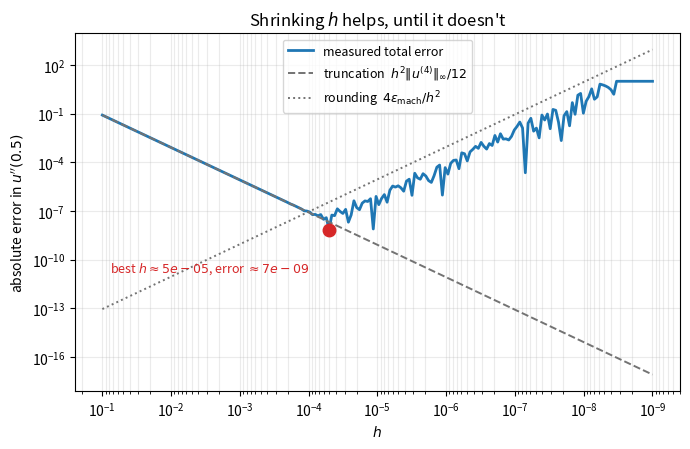

Source code (Python):
import numpy as np
import matplotlib.pyplot as plt
import scipy.sparse as sp
import scipy.sparse.linalg as spla

u = lambda x: np.sin(np.pi * x)
x0 = 0.5
exact = -np.pi**2                      # u''(0.5) for u = sin(pi x)

D_xx = lambda h: (u(x0 + h) - 2 * u(x0) + u(x0 - h)) / h**2

print(f"exact u''(0.5) = {exact:.8f}\n")
print(f"{'h':>8} {'D_xx^h u(0.5)':>16} {'error':>12} {'ratio':>8}")
prev = None
for h in [0.25, 0.125, 0.0625]:
    approx = D_xx(h)
    err = abs(approx - exact)
    ratio = "---" if prev is None else f"{prev / err:.3f}"
    print(f"{h:>8} {approx:>16.8f} {err:>12.4e} {ratio:>8}")
    prev = err

# The leading term of the error, h^2/12 * u''''(xi), predicts the h = 0.25 entry:
predicted = 0.25**2 / 12 * np.pi**4     # u'''' (0.5) = pi^4
print(f"\npredicted error at h = 0.25: {predicted:.4f}   observed: {abs(D_xx(0.25) - exact):.4f}")

eps = np.finfo(float).eps
hs = np.logspace(-1, -9, 200)
err = np.array([abs(D_xx(h) - exact) for h in hs])

trunc = hs**2 / 12 * np.pi**4           # ||u''''||_inf = pi^4
round_ = 4 * eps / hs**2                # ||u||_inf = 1

i = err.argmin()
print(f"measured minimum error {err[i]:.3e} at h = {hs[i]:.3e}")
print(f"eps_mach^(1/4)        = {eps**0.25:.3e}")
print(f"\nerror at h = 1e-2: {abs(D_xx(1e-2) - exact):.2e}")
print(f"error at h = 1e-6: {abs(D_xx(1e-6) - exact):.2e}")
print(f"error at h = 1e-8: {abs(D_xx(1e-8) - exact):.2e}   <- no correct digits left")

fig, ax = plt.subplots(figsize=(7, 4.6))

ax.loglog(hs, err, lw=2, label="measured total error")
ax.loglog(hs, trunc, "--", color="0.45", lw=1.4, label=r"truncation  $h^2\|u^{(4)}\|_\infty/12$")
ax.loglog(hs, round_, ":", color="0.45", lw=1.4, label=r"rounding  $4\varepsilon_{\rm mach}/h^2$")

ax.plot(hs[i], err[i], "o", ms=9, color="C3", zorder=5)
ax.annotate(f"best $h\\approx{hs[i]:.0e}$, error $\\approx{err[i]:.0e}$",
            xy=(hs[i], err[i]), xytext=(-14, -30), textcoords="offset points",
            ha="right", fontsize=9, color="C3")

ax.set_xlabel("$h$")
ax.set_ylabel("absolute error in $u''(0.5)$")
ax.set_title("Shrinking $h$ helps, until it doesn't")
ax.invert_xaxis()                        # h decreasing to the right, as in the story
ax.grid(True, which="both", alpha=0.25)
ax.legend(loc="upper center", fontsize=9)
plt.tight_layout()
plt.show()

# The balance point with the constants kept, against the measured minimum. Same order,
# different constant: the 4*eps/h^2 term is a bound, not the error actually committed.
h_star = (48 * eps * 1.0 / np.pi**4)**0.25
print(f"balanced h* = {h_star:.3e}    measured argmin = {hs[i]:.3e}    eps^(1/4) = {eps**0.25:.3e}")

def poisson_1d(n):
    # A = tridiag(-1,2,-1)/h^2 (sparse, CSR), together with the grid spacing h.
    h = 1 / (n + 1)
    A = sp.diags([-1.0, 2.0, -1.0], [-1, 0, 1], shape=(n, n), format="csr") / h**2
    return A, h


def solve_bvp(n, f, alpha=0.0, beta=0.0):
    # Solve -u'' = f on (0,1) with Dirichlet data; return interior grid and solution.
    A, h = poisson_1d(n)
    x = np.linspace(0, 1, n + 2)[1:-1]
    g = f(x).astype(float)
    g[0] += alpha / h**2
    g[-1] += beta / h**2
    return x, spla.spsolve(A.tocsc(), g)


# Problem 2: f = 1, n = 4, homogeneous Dirichlet. Exact solution u(x) = x(1-x)/2.
x, uh = solve_bvp(4, lambda x: np.ones_like(x))
print("computed :", np.array2string(uh, precision=6))
print("exact    :", np.array2string(x * (1 - x) / 2, precision=6))
print("max error:", f"{np.max(np.abs(uh - x * (1 - x) / 2)):.2e}")

# u(x) = sin(pi x)  =>  -u'' = pi^2 sin(pi x). Now u'''' is not zero and we should see O(h^2).
f = lambda x: np.pi**2 * np.sin(np.pi * x)
u_exact = lambda x: np.sin(np.pi * x)

print(f"{'n':>6} {'h':>10} {'max error':>12} {'ratio':>8}")
prev = None
for n in [9, 19, 39, 79, 159]:
    x, uh = solve_bvp(n, f)
    e = np.max(np.abs(uh - u_exact(x)))
    ratio = "---" if prev is None else f"{prev / e:.3f}"
    print(f"{n:>6} {1/(n+1):>10.5f} {e:>12.4e} {ratio:>8}")
    prev = e
